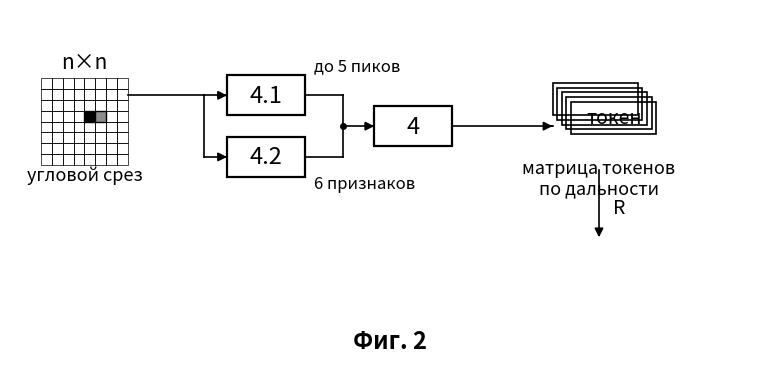

Generate this figure with matplotlib: (Note: this script raises an exception after producing the figure.)
import matplotlib; matplotlib.use('Agg')
import matplotlib.pyplot as plt
from matplotlib.patches import Rectangle
import numpy as np
OUT='/sessions/eager-exciting-hypatia/mnt/Patent/'

def newfig(W,H):
    f,a=plt.subplots(figsize=(W/100,H/100),dpi=130); a.set_xlim(0,W); a.set_ylim(H,0); a.axis('off'); return f,a
def box(a,t,x,y,w=100,h=52,fs=17):
    a.add_patch(Rectangle((x,y),w,h,fill=False,ec='k',lw=1.6))
    a.text(x+w/2,y+h/2,t,ha='center',va='center',fontsize=fs)
def line(a,pts,arrow=True):
    for p,q in zip(pts,pts[1:]): a.plot([p[0],q[0]],[p[1],q[1]],'k',lw=1.2)
    if arrow:
        p,q=pts[-2],pts[-1]; d=np.array(q)-np.array(p); d=d/np.linalg.norm(d)
        a.annotate('',xy=q,xytext=tuple(np.array(q)-d),arrowprops=dict(arrowstyle='-|>',color='k',lw=1.2,mutation_scale=13))
def cap(a,t,W,y): a.text(W/2,y,t,ha='center',fontsize=17,fontweight='bold')

# ================= ФИГ. 2 — структура токена (детализация операции 4) =================
W,H=980,470; f,a=newfig(W,H)
# угловой срез n×n
gx,gy,gs=40,90,14
for i in range(8):
    for j in range(8):
        a.add_patch(Rectangle((gx+j*gs,gy+i*gs),gs,gs,fill=False,ec='k',lw=0.5))
a.add_patch(Rectangle((gx+4*gs,gy+3*gs),gs,gs,fc='k',ec='k'))
a.add_patch(Rectangle((gx+5*gs,gy+3*gs),gs,gs,fc='0.55',ec='k'))
a.text(gx+56,gy-14,'n×n',ha='center',fontsize=15)
a.text(gx+56,gy+8*gs+20,'угловой срез',ha='center',fontsize=13,style='italic')

box(a,'4.1',280,86,100,52); box(a,'4.2',280,166,100,52)
box(a,'4',470,126,100,52)
line(a,[(gx+8*gs,112),(250,112),(250,112),(280,112)])
line(a,[(250,112),(250,192),(280,192)])
line(a,[(380,112),(430,112),(430,152),(470,152)])
line(a,[(380,192),(430,192),(430,152)],arrow=False)
a.plot(430,152,'ko',ms=4)
a.text(392,80,'до 5 пиков',fontsize=12,style='italic')
a.text(392,232,'6 признаков',fontsize=12,style='italic')

# матрица токенов по дальности (стек)
for i in range(5):
    a.add_patch(Rectangle((700+i*6,96+i*6),110,42,fill=False,ec='k',lw=1.2))
a.text(700+4*6+55,96+4*6+21,'токен',ha='center',va='center',fontsize=14)
line(a,[(570,152),(700,152)])
a.text(760,240,'матрица токенов\nпо дальности',ha='center',fontsize=13,style='italic')
a.annotate('',xy=(760,300),xytext=(760,205),arrowprops=dict(arrowstyle='-|>',color='k',lw=1.2,mutation_scale=13))
a.text(778,265,'R',fontsize=14)
cap(a,'Фиг. 2',W,440); plt.savefig(OUT+'Способ_фиг2.png',dpi=130,bbox_inches='tight',facecolor='w'); plt.close()

# ============ ФИГ. 3 — объёмный примитив АМ (детализация операции 3а) ============
W,H=1000,560; f,a=newfig(W,H)
a.text(40,40,'Данные одного такта в памяти графического процессора (ось дальности R):',fontsize=13)
# грубый проход: крупные участки
y0=70
a.add_patch(Rectangle((40,y0),880,44,fill=False,ec='k',lw=1.2))
for i in range(4):
    a.add_patch(Rectangle((40+i*220,y0),220,44,fill=False,ec='k',lw=1.6))
    a.text(40+i*220+110,y0+22,'16×16×256',ha='center',va='center',fontsize=13)
a.text(950,y0+22,'3а.1',fontsize=15,va='center')
a.text(40,y0-8,'грубый проход крупным шагом',fontsize=12,style='italic')

# отбор top-N
y1=180
box(a,'3а.2',430,y1,120,46,15)
line(a,[(150,y0+44),(150,y1+23),(430,y1+23)])
line(a,[(700,y0+44),(700,y1+23)],arrow=False)
a.plot(700,y1+23,'ko',ms=4)
a.text(180,y1+16,'отбор ограниченного числа наиболее ярких выбросов (top-N)',fontsize=12,style='italic')

# тонкий добор: те же участки мелким шагом
y2=280
a.add_patch(Rectangle((40,y2),880,44,fill=False,ec='k',lw=1.2))
for i in range(4):
    a.add_patch(Rectangle((40+220*0+i*14,y2),14,44,fill=False,ec='k',lw=1.4))
for k,x0 in [(0,100),(1,620)]:
    for i in range(8):
        a.add_patch(Rectangle((x0+i*14,y2),14,44,fc='0.85',ec='k',lw=1.2))
    a.text(x0+56,y2+62,'16×16×16',ha='center',fontsize=12)
a.text(950,y2+22,'3а.3',fontsize=15,va='center')
a.text(40,y2-8,'тонкий добор тех же участков мелким шагом (повторное 3D-БПФ)',fontsize=12,style='italic')
line(a,[(490,y1+46),(490,y2)])

box(a,'4',450,400,100,52)
line(a,[(500,324),(500,400)])
a.text(560,382,'тот же структурный токен',fontsize=13,style='italic')
cap(a,'Фиг. 3',W,520); plt.savefig(OUT+'Способ_фиг3.png',dpi=130,bbox_inches='tight',facecolor='w'); plt.close()

# ============ ФИГ. 4 — причинностный арбитр (детализация операции 6) ============
W,H=980,480; f,a=newfig(W,H)
# ось дальности
a.annotate('',xy=(900,240),xytext=(80,240),arrowprops=dict(arrowstyle='-|>',color='k',lw=1.4,mutation_scale=16))
a.text(910,246,'R',fontsize=16)
# отклики
def resp(x,h,lab,fill):
    a.add_patch(Rectangle((x-9,240-h),18,h,fc='k' if fill else 'w',ec='k',lw=1.4))
    a.text(x,240-h-14,lab,ha='center',fontsize=14)
resp(220,120,'И',True)
for i,x in enumerate([340,440,560,700]):
    resp(x,80-i*8,'Л',False)
a.text(220,268,'истинная цель\n(ближний край)',ha='center',fontsize=13,style='italic')
a.text(510,300,'ложные отметки ретранслятора: всегда ДАЛЬШЕ (τ ≥ 0)',ha='center',fontsize=13,style='italic')
# скобка задержки
a.annotate('',xy=(700,200),xytext=(220,200),arrowprops=dict(arrowstyle='<|-|>',color='k',lw=1.1,mutation_scale=12))
a.text(460,192,'c·τ / 2',ha='center',fontsize=13)
# блок арбитра
box(a,'6',440,360,100,52)
line(a,[(220,252),(220,386),(440,386)])
line(a,[(760,240),(760,386),(540,386)])
a.text(560,352,'согласование с текущим кодом (9.3)',fontsize=12,style='italic')
a.text(150,352,'передний край',fontsize=12,style='italic')
cap(a,'Фиг. 4',W,455); plt.savefig(OUT+'Способ_фиг4.png',dpi=130,bbox_inches='tight',facecolor='w'); plt.close()
print('фиг.2-4 готовы')
